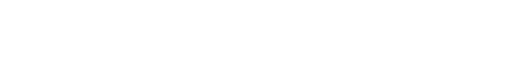
t = 0.00 s
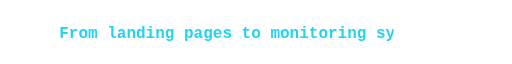
t = 1.44 s
t = 3.60 s: frame unchanged from t = 1.44 s, image omitted
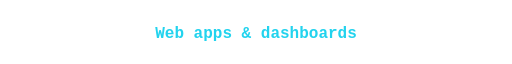
t = 5.08 s
t = 6.50 s: frame unchanged from t = 5.08 s, image omitted
t = 8.36 s: frame unchanged from t = 0.00 s, image omitted

The animated SVG that drew these frames (rendered in a browser with its animation timeline set to each time). Animation: 3 SMIL elements (animate=3); frames cover the first 8.36 s, repeats indefinitely.

<svg xmlns="http://www.w3.org/2000/svg" width="640" height="48" viewBox="0 0 640 48" role="img" aria-label="From landing pages to monitoring systems.">
  <defs>
    <clipPath id="c0"><rect x="0" y="0" width="492" height="48">
      <animate attributeName="width" dur="12s" repeatCount="indefinite" keyTimes="0;0.12;0.30;0.3334;1" values="0;492;492;0;0"/>
    </rect></clipPath>
    <clipPath id="c1"><rect x="0" y="0" width="0" height="48">
      <animate attributeName="width" dur="12s" repeatCount="indefinite" keyTimes="0;0.3334;0.4534;0.63;0.6667;1" values="0;0;640;640;0;0"/>
    </rect></clipPath>
    <clipPath id="c2"><rect x="0" y="0" width="0" height="48">
      <animate attributeName="width" dur="12s" repeatCount="indefinite" keyTimes="0;0.6667;0.7867;0.97;1" values="0;0;640;640;0"/>
    </rect></clipPath>
  </defs>
  <g font-family="'Courier New', Consolas, monospace" font-size="20" font-weight="700" fill="#22D3EE">
    <text clip-path="url(#c0)" x="74" y="31" textLength="492" lengthAdjust="spacing">From landing pages to monitoring systems.</text>
    <text clip-path="url(#c1)" x="194" y="31" textLength="252" lengthAdjust="spacing">Web apps &amp; dashboards</text>
    <text clip-path="url(#c2)" x="176" y="31" textLength="288" lengthAdjust="spacing">Android apps with Kotlin</text>
  </g>
</svg>
